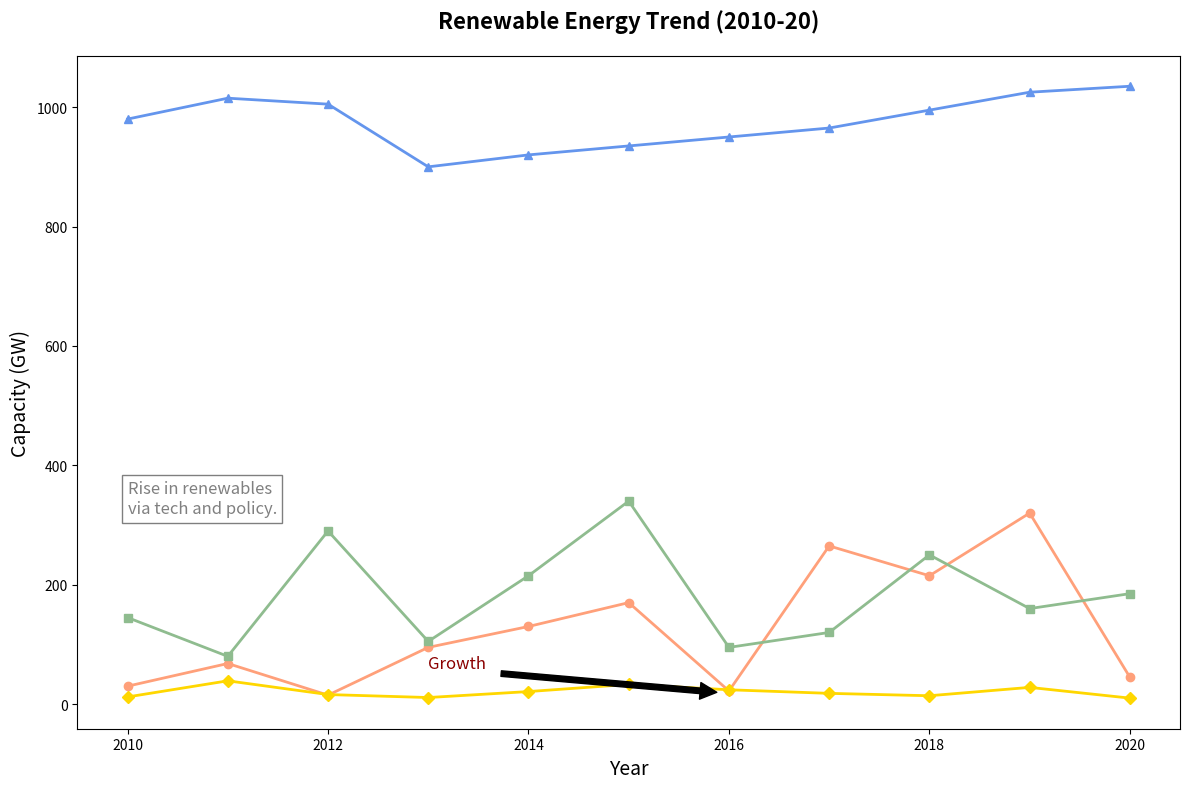

This chart was generated by the following Python code:
import matplotlib.pyplot as plt
import numpy as np

years = np.arange(2010, 2021)
solar_energy = [30, 68, 15, 95, 130, 170, 22, 265, 215, 320, 45]
wind_energy = [145, 80, 290, 105, 215, 340, 95, 120, 250, 160, 185]
hydro_energy = [980, 1015, 1005, 900, 920, 935, 950, 965, 995, 1025, 1035]
geothermal_energy = [12, 39, 16, 11, 21, 33, 24, 18, 14, 28, 10]

fig, ax = plt.subplots(figsize=(12, 8))

ax.plot(years, solar_energy, marker='o', linestyle='-', color='#FFA07A', linewidth=2)
ax.plot(years, wind_energy, marker='s', linestyle='-', color='#8FBC8F', linewidth=2)
ax.plot(years, hydro_energy, marker='^', linestyle='-', color='#6495ED', linewidth=2)
ax.plot(years, geothermal_energy, marker='D', linestyle='-', color='#FFD700', linewidth=2)

plt.title('Renewable Energy Trend (2010-20)', fontsize=16, fontweight='bold', pad=20)
plt.xlabel('Year', fontsize=14)
plt.ylabel('Capacity (GW)', fontsize=14)

ax.annotate('Growth', xy=(2016, 18), xytext=(2013, 60),
             arrowprops=dict(facecolor='black', shrink=0.05), fontsize=12, color='darkred')

plt.text(2010, 320, "Rise in renewables\nvia tech and policy.",
         fontsize=12, color='grey', bbox=dict(facecolor='white', alpha=0.5))

plt.tight_layout()

plt.show()
